Run: headless pygame with SDL's dummy video driver; simulated clock (each Clock.tick advances the game by its frame time, no real sleeping); random seed 0; keys injected as events and as key.get_pressed() state; no mouse input.
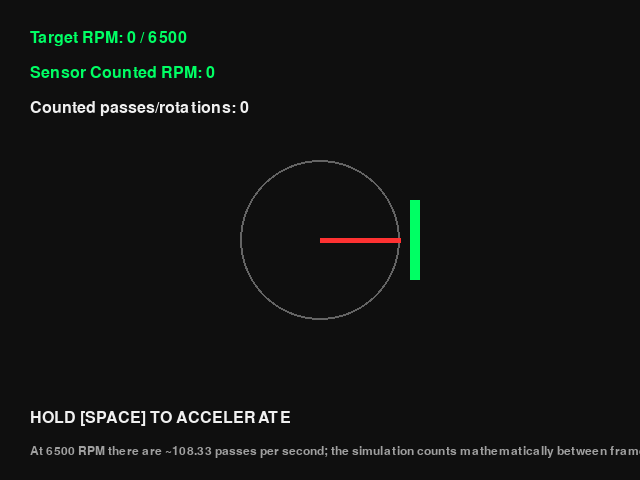
Frame 1 of 4 · flips 1–60 · no input
Frame 2 of 4 · flips 61–180 · tapped SPACE, RETURN · held RIGHT (→), D · screen unchanged from frame 1, image omitted
Frame 3 of 4 · flips 181–300 · held DOWN (↓), S · screen unchanged from frame 2, image omitted
Frame 4 of 4 · flips 301–420 · held LEFT (←), A, UP (↑), W · screen unchanged from frame 3, image omitted

The pygame program that drew these frames:

import pygame
import math
import time
import sys

# Global initialization
pygame.init()

WIDTH, HEIGHT = 640, 480
screen = pygame.display.set_mode((WIDTH, HEIGHT))
pygame.display.set_caption("Concept S - Corrected Hall Sensor Prototype")

# Colors
COLOR_BG = (15, 15, 15)
COLOR_AXIS = (100, 100, 100)
COLOR_MAGNET = (255, 50, 50)
COLOR_SENSOR_ACTIVE = (0, 255, 100)
COLOR_SENSOR_INACTIVE = (240, 240, 240)
COLOR_TEXT = (240, 240, 240)
COLOR_REVCUT = (255, 0, 0)
COLOR_ALERT = (255, 180, 0)

# Physics and logic
RPM_MAX = 6500.0
RPM_ACCEL_PER_SECOND = 2500.0
RPM_DECEL_PER_SECOND = 1800.0

rpm_speed = 0.0
total_angle = 0.0          # Accumulated angle, not limited to 360
counted_rotations = 0       # Total passes through the sensor
last_full_rotation = 0      # Used to detect how many turns occurred between frames

# RPM measurement by counting in a time window
measurement_window = 1.0
window_start = time.perf_counter()
rotations_window_start = 0
measured_rpm = 0.0

# Sensor visual effect
sensor_flash_until = 0.0
SENSOR_FLASH_DURATION = 0.05

font = pygame.font.SysFont("Arial", 24)
small_font = pygame.font.SysFont("Arial", 18)
clock = pygame.time.Clock()
last_time = time.perf_counter()

print("Simulator initialized. Hold SPACE to accelerate. Close the window to exit.")

while True:
    now = time.perf_counter()
    dt = now - last_time
    last_time = now

    # Prevents huge jumps if the window freezes or is dragged.
    dt = min(dt, 0.1)

    for event in pygame.event.get():
        if event.type == pygame.QUIT:
            pygame.quit()
            sys.exit()

    keys = pygame.key.get_pressed()
    if keys[pygame.K_SPACE]:
        rpm_speed = min(
            rpm_speed + RPM_ACCEL_PER_SECOND * dt,
            RPM_MAX
        )
    else:
        rpm_speed = max(
            rpm_speed - RPM_DECEL_PER_SECOND * dt,
            0.0
        )

    # Correct conversion: RPM -> degrees per second.
    # 1 rotation = 360 degrees; RPM / 60 = rotations per second.
    degrees_per_second = rpm_speed * 360.0 / 60.0
    total_angle += degrees_per_second * dt
    visual_angle = total_angle % 360.0

    # Correct count of rotations/passes through the sensor.
    # At high RPM, more than 1 pass can occur between two frames.
    current_full_rotation = int(total_angle // 360.0)
    new_rotations = current_full_rotation - last_full_rotation

    if new_rotations > 0:
        counted_rotations += new_rotations
        last_full_rotation = current_full_rotation
        sensor_flash_until = now + SENSOR_FLASH_DURATION

    # Measures the actual RPM counted within a 1-second window.
    if now - window_start >= measurement_window:
        rotations_in_window = counted_rotations - rotations_window_start
        measured_rpm = rotations_in_window * 60.0 / (now - window_start)
        window_start = now
        rotations_window_start = counted_rotations

    # The sensor turns green when it just detected a pass or when the magnet is close.
    sensor_near_zero = visual_angle < 15.0 or visual_angle > 345.0
    sensor_detected_now = now < sensor_flash_until
    current_sensor_color = COLOR_SENSOR_ACTIVE if (sensor_near_zero or sensor_detected_now) else COLOR_SENSOR_INACTIVE

    # Drawing
    screen.fill(COLOR_BG)
    center = (WIDTH // 2, HEIGHT // 2)

    pygame.draw.circle(screen, COLOR_AXIS, center, 80, 2)

    rad = math.radians(visual_angle)
    px = int(center[0] + 80 * math.cos(rad))
    py = int(center[1] + 80 * math.sin(rad))
    pygame.draw.line(screen, COLOR_MAGNET, center, (px, py), 5)

    pygame.draw.rect(screen, current_sensor_color, (center[0] + 90, center[1] - 40, 10, 80))

    hud_color = COLOR_REVCUT if rpm_speed >= 6400 else COLOR_SENSOR_ACTIVE
    if abs(measured_rpm - rpm_speed) > 300 and rpm_speed > 1000:
        measured_rpm_color = COLOR_ALERT
    else:
        measured_rpm_color = COLOR_SENSOR_ACTIVE

    txt_target_rpm = font.render(f"Target RPM: {int(rpm_speed)} / {int(RPM_MAX)}", True, hud_color)
    txt_measured_rpm = font.render(f"Sensor Counted RPM: {int(measured_rpm)}", True, measured_rpm_color)
    txt_count = font.render(f"Counted passes/rotations: {counted_rotations}", True, COLOR_TEXT)
    txt_hint = font.render("HOLD [SPACE] TO ACCELERATE", True, COLOR_TEXT)
    txt_obs = small_font.render("At 6500 RPM there are ~108.33 passes per second; the simulation counts mathematically between frames.", True, (160, 160, 160))

    screen.blit(txt_target_rpm, (30, 30))
    screen.blit(txt_measured_rpm, (30, 65))
    screen.blit(txt_count, (30, 100))
    screen.blit(txt_hint, (30, HEIGHT - 70))
    screen.blit(txt_obs, (30, HEIGHT - 35))

    pygame.display.flip()
    clock.tick(60)

pygame.quit()
